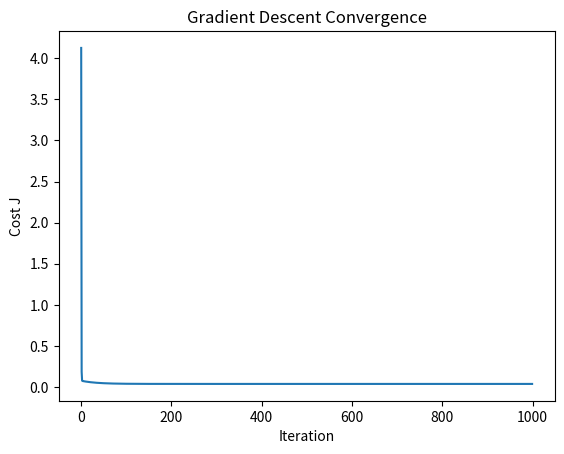
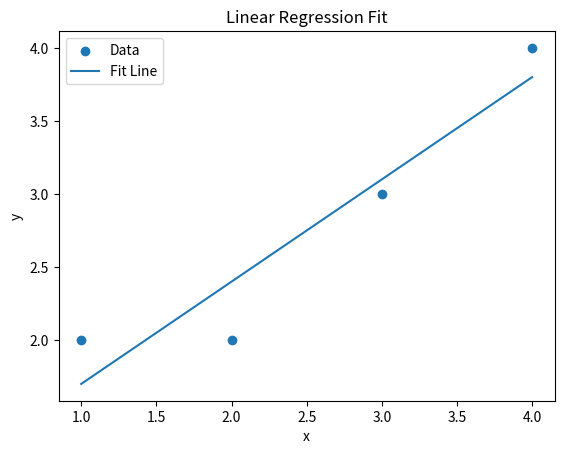

Python code for these plots, in order:
#!/usr/bin/env python

import numpy as np
import matplotlib.pyplot as plt
from numpy.linalg import inv

# Gradient descent for linear regression y = wᵀx
# X: array of shape (n, 2) where each row is [x_i, 1]
# y: array of shape (n,)
# α: learning rate

def gradient_descent(X, y, α):
	n = len(y)
	# initialize parameter vector [w, b]
	w = np.array([[0.0], [0.0]])

	# compute cost J(w)
	def L(w):
		J = 0.0
		for xi, yi in zip(X, y):
			xi = xi.reshape(2,1)
			J += (w.T @ xi - yi)**2
		return J / (2 * n)

	# compute gradient ∇J(w)
	def ߜL(w):
		grad = np.zeros((2,1))
		for xi, yi in zip(X, y):
			xi = xi.reshape(2,1)
			grad += (w.T @ xi - yi) * xi
		return grad / n

	J_list = []
	for t in range(1000):
		J_curr = L(w)
		J_list.append(J_curr.flatten()[0])
		w = w - α * ߜL(w)

	return w, J_list

if __name__ == "__main__":
	# Example usage
	X = np.array([
		[1, 1],
		[2, 1],
		[3, 1],
		[4, 1]
	])
	y = np.array([2, 2, 3, 4])
	α = 0.1
	w, J_list = gradient_descent(X, y, α)
	print(f"Learned parameters: w = {w.T}")


	# Via Closed-form solution
	y = y.reshape(4,1)
	w = inv(X.T @ X) @ X.T @ y
	print( w )


	# Plot cost trajectory
	plt.figure()
	plt.plot(J_list)
	plt.xlabel('Iteration')
	plt.ylabel('Cost J')
	plt.title('Gradient Descent Convergence')

	# Plot data points and regression line
	plt.figure()
	plt.scatter(X[:,0], y, label='Data')
	# Extract slope and intercept
	slope, intercept = w.flatten()
	# Line endpoints
	x_vals = np.array([X[:,0].min(), X[:,0].max()])
	y_vals = slope * x_vals + intercept
	plt.plot(x_vals, y_vals, label='Fit Line')
	plt.xlabel('x')
	plt.ylabel('y')
	plt.title('Linear Regression Fit')
	plt.legend()

	plt.show()

